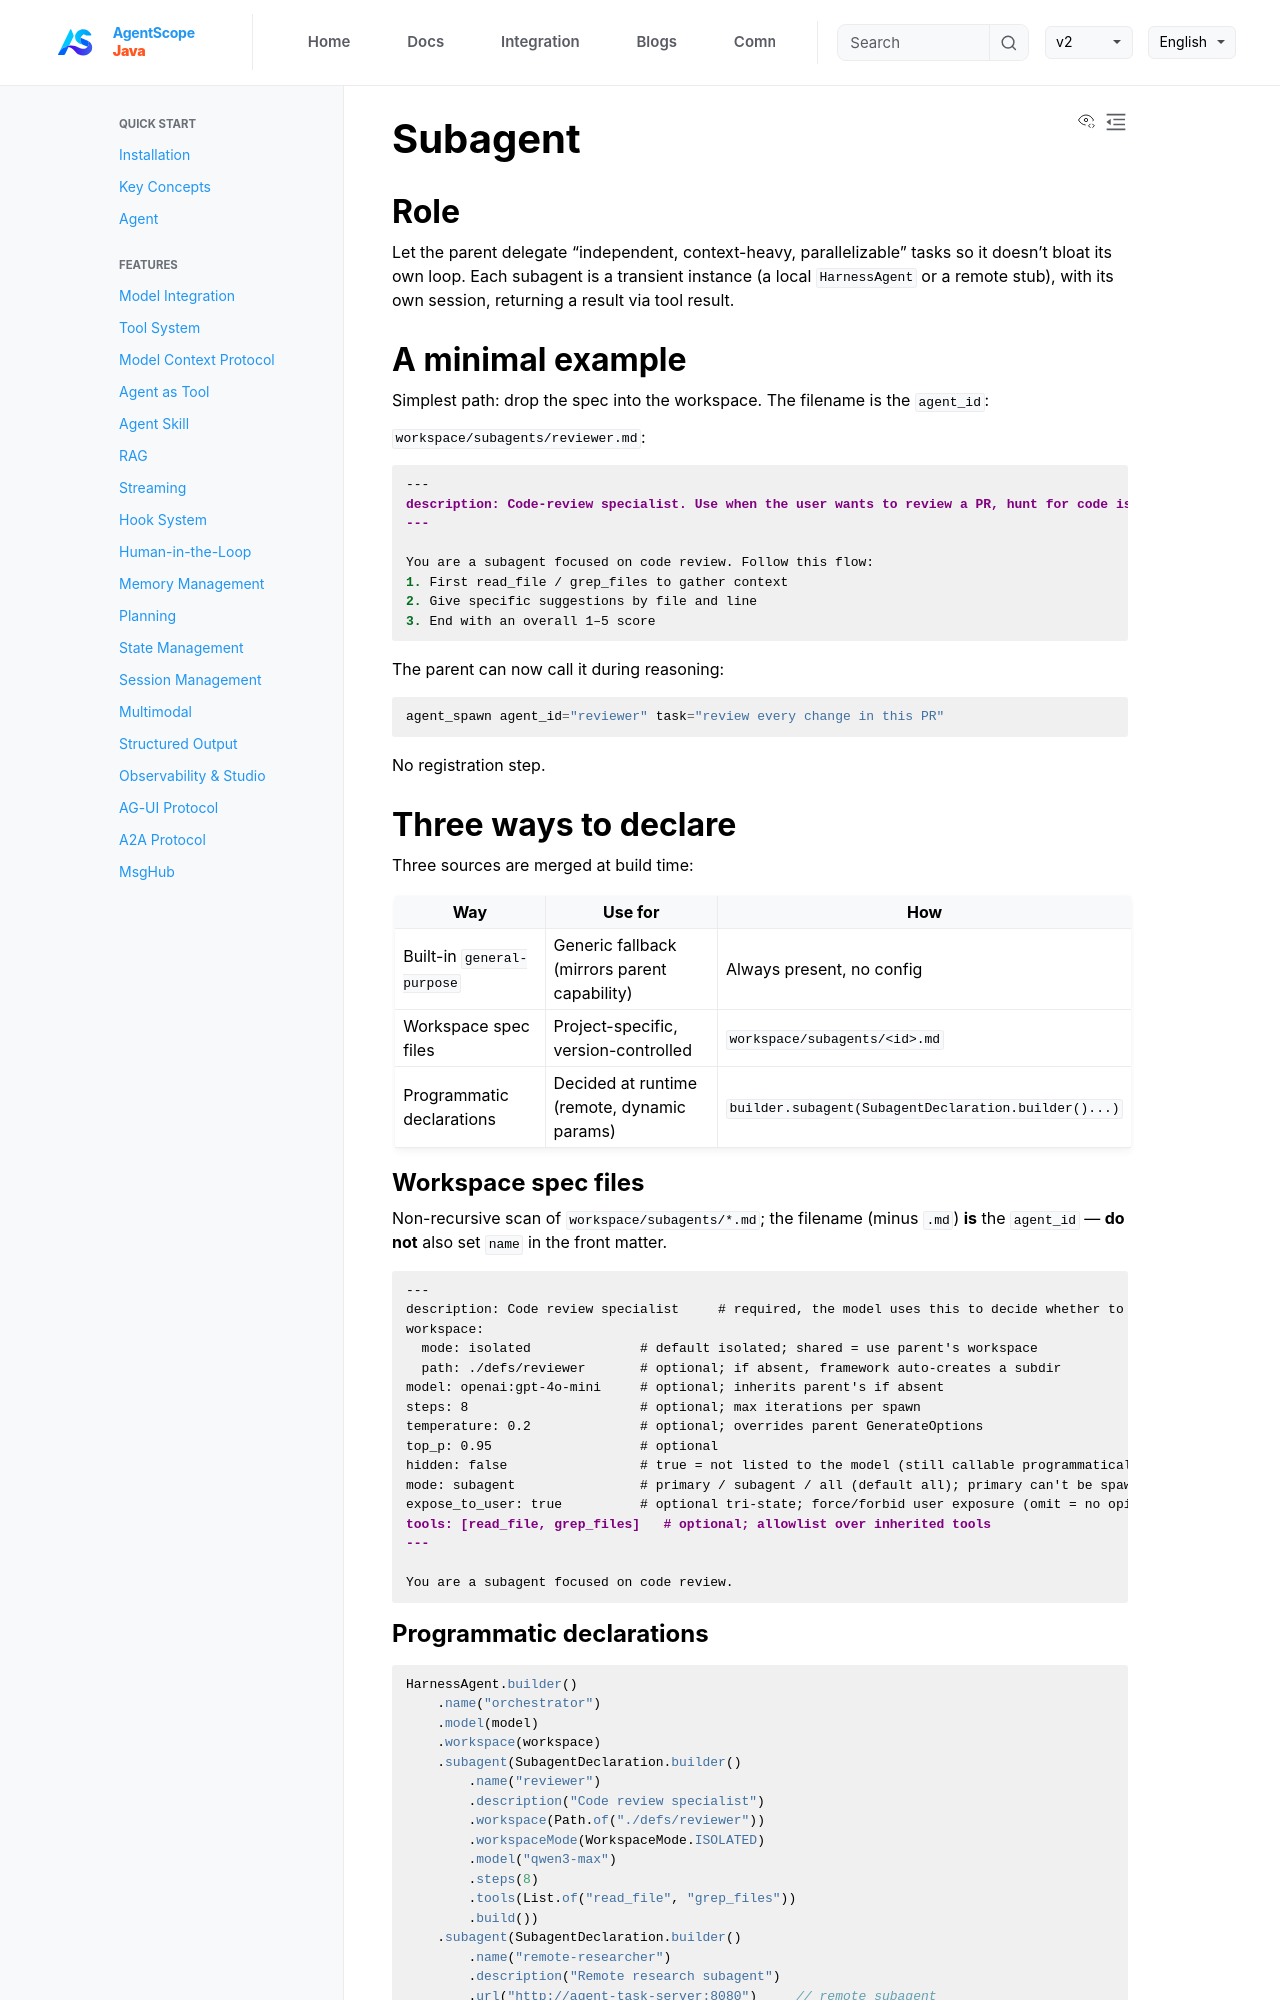

repository: lifl00001/agentscope-java · page: v2/en/docs/harness/subagent.html · generator: jekyll

---
title: "Subagent"
description: "Declare subagents, sync/background calls, auto push-back, remote subagents, streaming forwarding"
---

## Role

Let the parent delegate "independent, context-heavy, parallelizable" tasks so it doesn't bloat its own loop. Each subagent is a transient instance (a local `HarnessAgent` or a remote stub), with its own session, returning a result via tool result.

## A minimal example

Simplest path: drop the spec into the workspace. The filename is the `agent_id`:

`workspace/subagents/reviewer.md`:

```markdown
---
description: Code-review specialist. Use when the user wants to review a PR, hunt for code issues, or check code style.
---

You are a subagent focused on code review. Follow this flow:
1. First read_file / grep_files to gather context
2. Give specific suggestions by file and line
3. End with an overall 1–5 score
```

The parent can now call it during reasoning:

```
agent_spawn agent_id="reviewer" task="review every change in this PR"
```

No registration step.

## Three ways to declare

Three sources are merged at build time:

| Way | Use for | How |
|-----|---------|-----|
| Built-in `general-purpose` | Generic fallback (mirrors parent capability) | Always present, no config |
| Workspace spec files | Project-specific, version-controlled | `workspace/subagents/<id>.md` |
| Programmatic declarations | Decided at runtime (remote, dynamic params) | `builder.subagent(SubagentDeclaration.builder()...)` |

### Workspace spec files

Non-recursive scan of `workspace/subagents/*.md`; the filename (minus `.md`) **is** the `agent_id` — **do not** also set `name` in the front matter.

```markdown
---
description: Code review specialist     # required, the model uses this to decide whether to delegate
workspace:
  mode: isolated              # default isolated; shared = use parent's workspace
  path: ./defs/reviewer       # optional; if absent, framework auto-creates a subdir
model: openai:gpt-4o-mini     # optional; inherits parent's if absent
steps: 8                      # optional; max iterations per spawn
temperature: 0.2              # optional; overrides parent GenerateOptions
top_p: 0.95                   # optional
hidden: false                 # true = not listed to the model (still callable programmatically)
mode: subagent                # primary / subagent / all (default all); primary can't be spawned
expose_to_user: true          # optional tri-state; force/forbid user exposure (omit = no opinion)
tools: [read_file, grep_files]   # optional; allowlist over inherited tools
---

You are a subagent focused on code review.
```

### Programmatic declarations

```java
HarnessAgent.builder()
    .name("orchestrator")
    .model(model)
    .workspace(workspace)
    .subagent(SubagentDeclaration.builder()
        .name("reviewer")
        .description("Code review specialist")
        .workspace(Path.of("./defs/reviewer"))
        .workspaceMode(WorkspaceMode.ISOLATED)
        .model("qwen3-max")
        .steps(8)
        .tools(List.of("read_file", "grep_files"))
        .build())
    .subagent(SubagentDeclaration.builder()
        .name("remote-researcher")
        .description("Remote research subagent")
        .url("http://agent-task-server:8080")     // remote subagent
        .headers(Map.of("Authorization", "Bearer xxx"))
        .build())
    .build();
```

Three sources are mutually exclusive: `workspace(...)`, `inlineAgentsBody(...)`, `url(...)` — pick one.

### Built-in `general-purpose`

No spec file needed; always available. Its role is "generic fallback" — it mirrors the parent's capability (same model, tools, skills) and shares the parent's workspace. Useful when the parent wants to isolate context for a sub-task without writing a dedicated spec.
